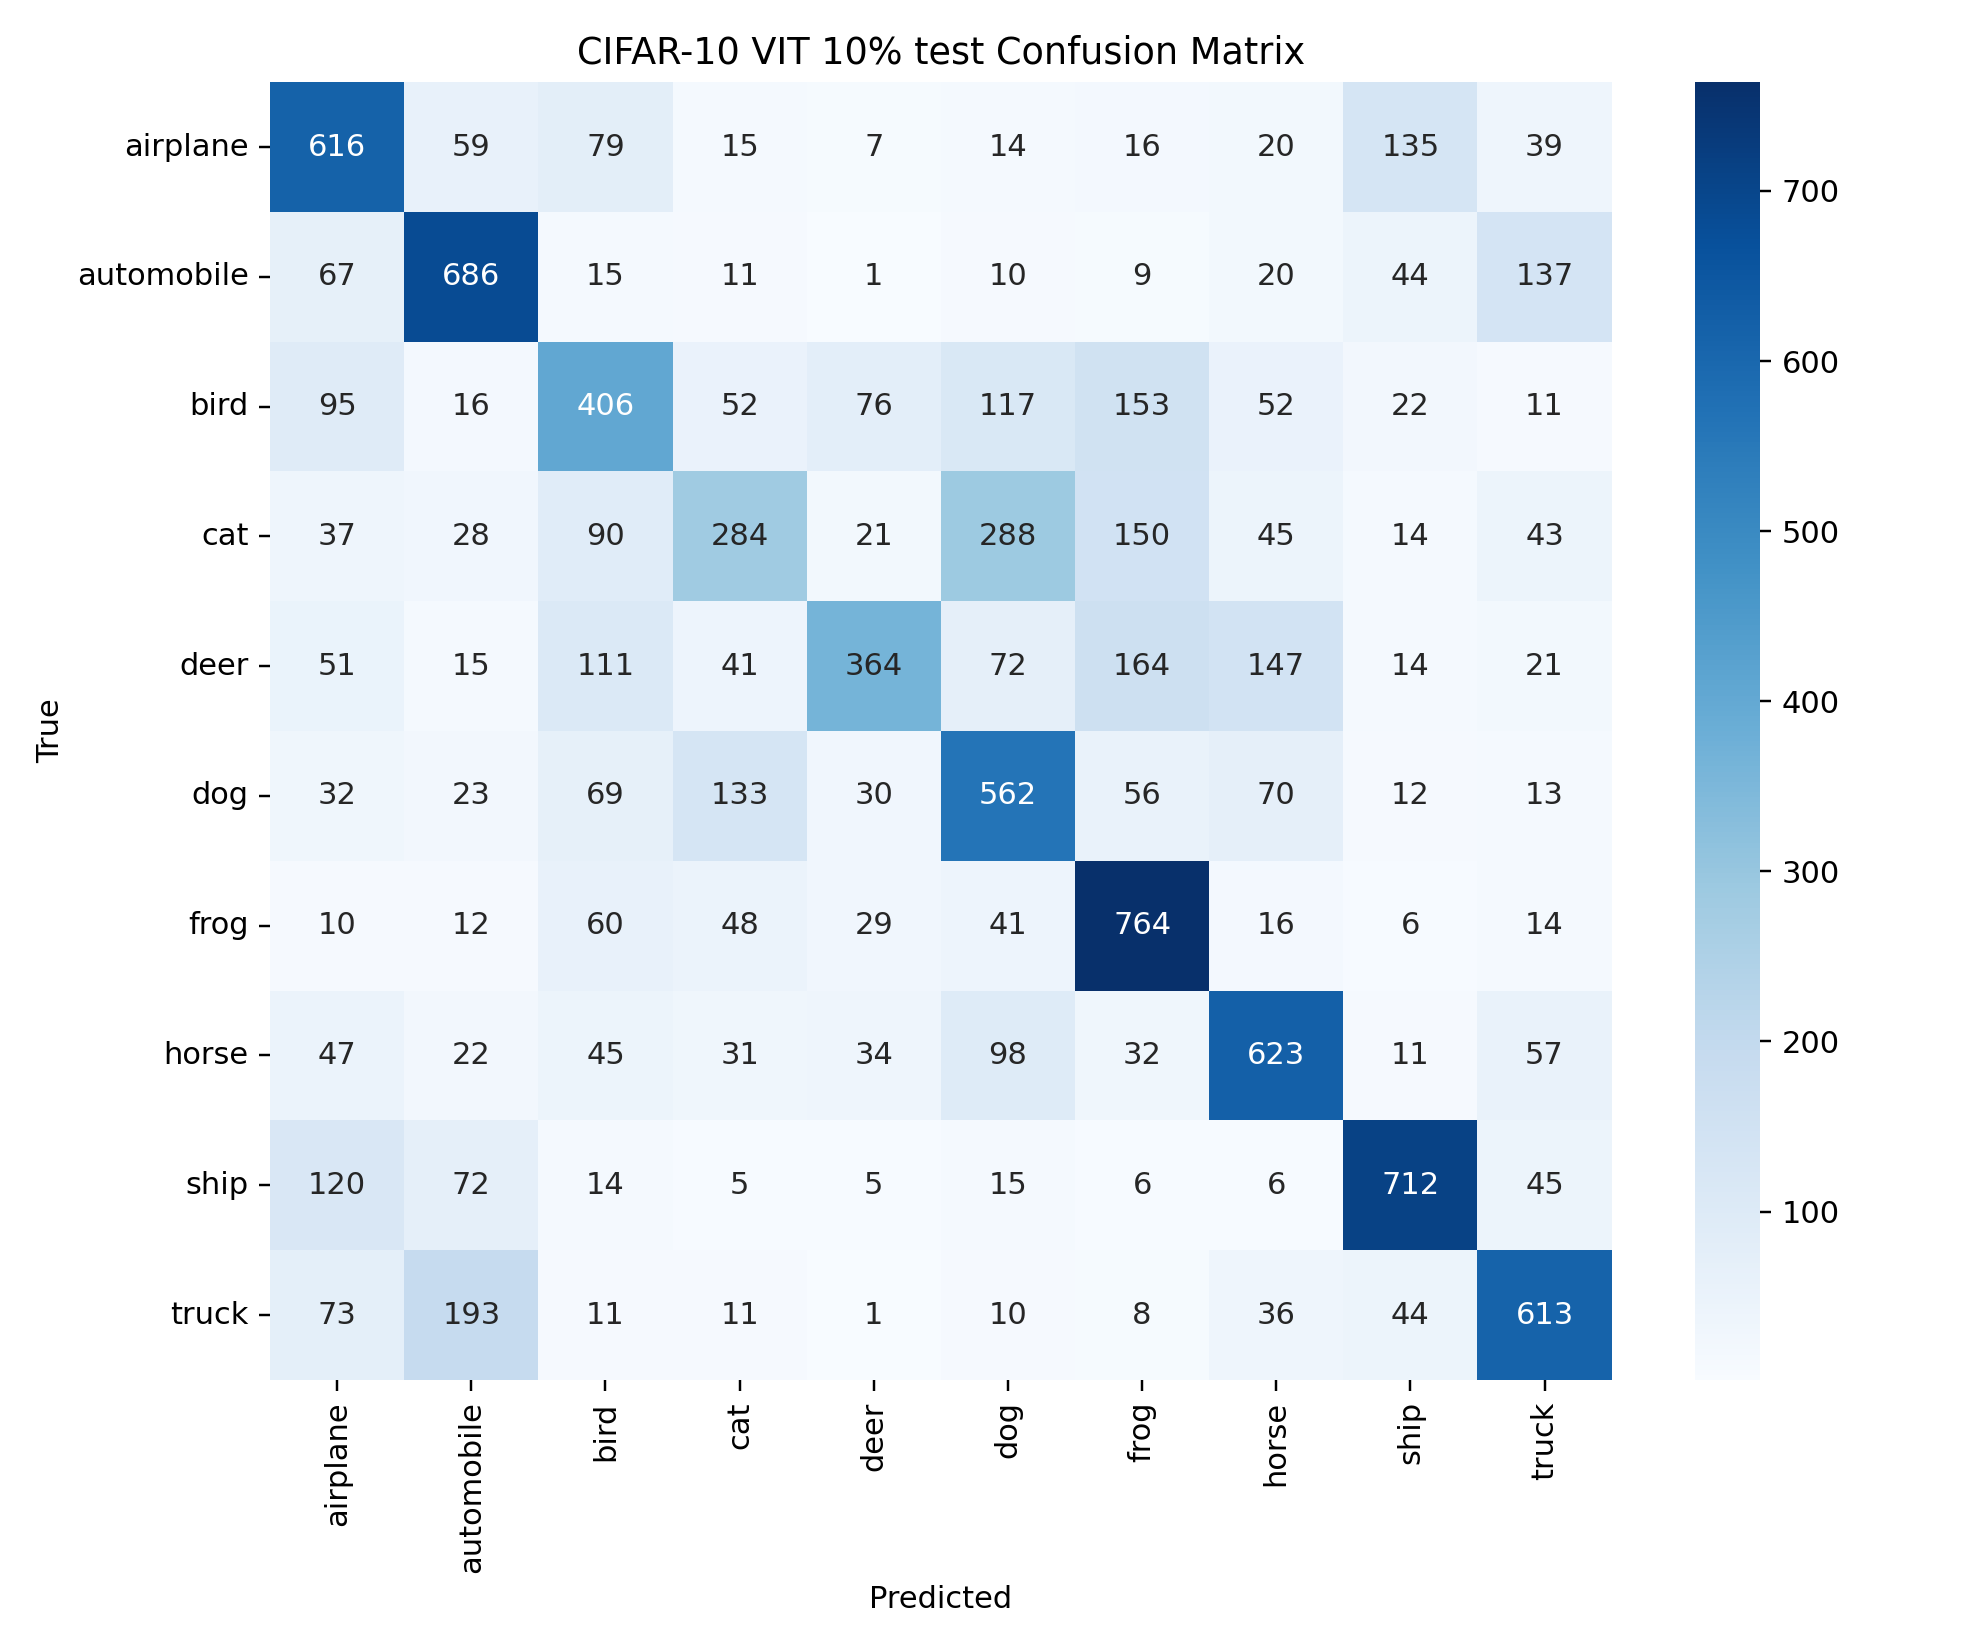

Data behind this chart, as committed beside it:
, airplane, automobile, bird, cat, deer, dog, frog, horse, ship, truck
airplane, 616, 59, 79, 15, 7, 14, 16, 20, 135, 39
automobile, 67, 686, 15, 11, 1, 10, 9, 20, 44, 137
bird, 95, 16, 406, 52, 76, 117, 153, 52, 22, 11
cat, 37, 28, 90, 284, 21, 288, 150, 45, 14, 43
deer, 51, 15, 111, 41, 364, 72, 164, 147, 14, 21
dog, 32, 23, 69, 133, 30, 562, 56, 70, 12, 13
frog, 10, 12, 60, 48, 29, 41, 764, 16, 6, 14
horse, 47, 22, 45, 31, 34, 98, 32, 623, 11, 57
ship, 120, 72, 14, 5, 5, 15, 6, 6, 712, 45
truck, 73, 193, 11, 11, 1, 10, 8, 36, 44, 613
